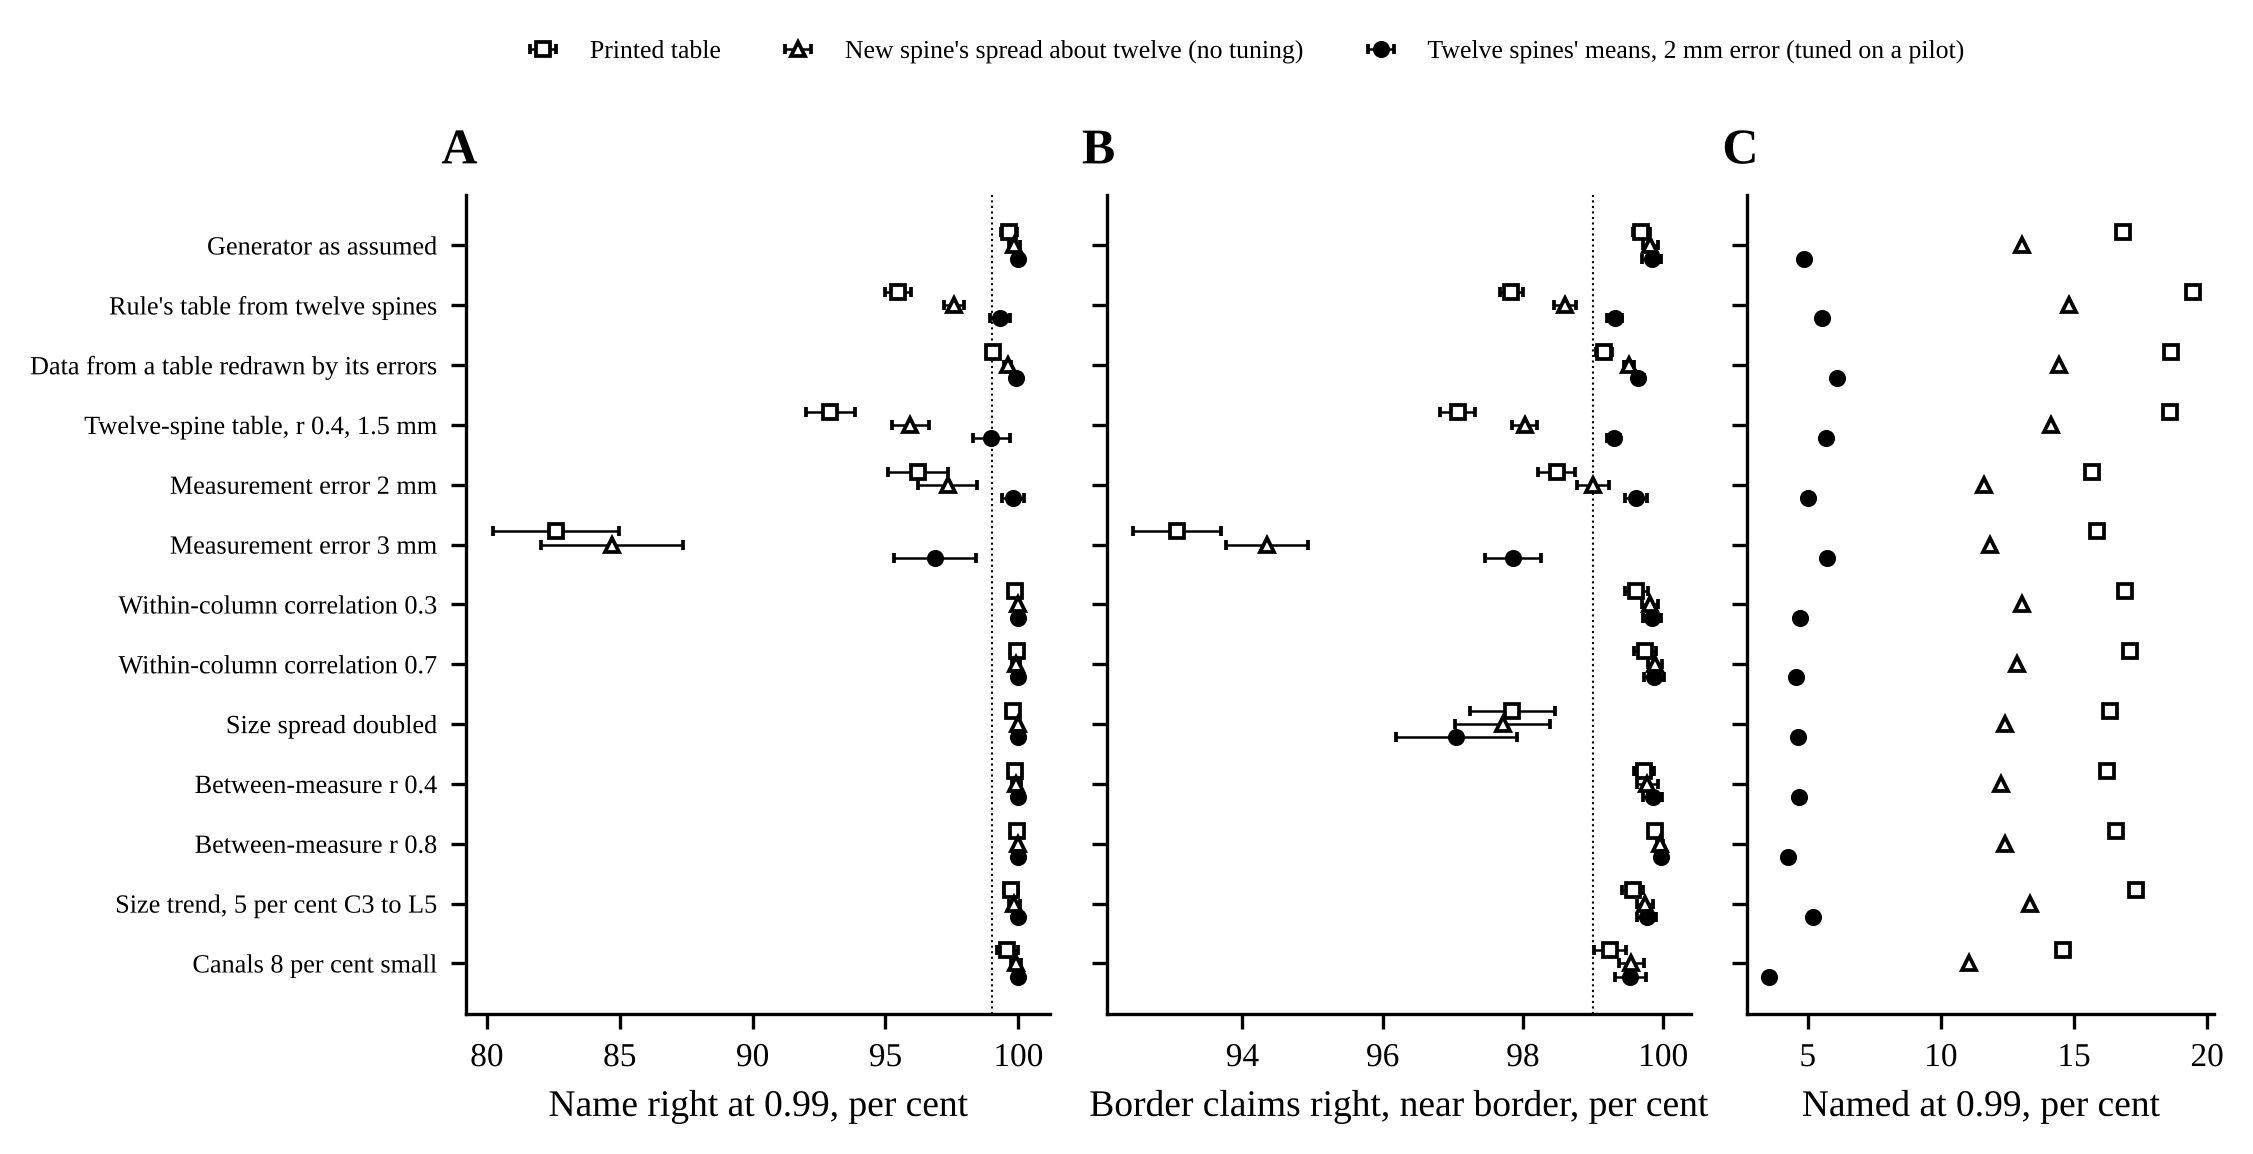

Source data for this figure (header and first rows):
world, rule, bodies, worlds, exact, precision_099, precision_099_se, n_answered_099, errors_099, answered_099, cuts_precision, cuts_decided, cuts_precision_within_two, cuts_precision_within_two_se, cuts_errors_within_two, cuts_n_decided_within_two, cuts_decided_within_two
none, nominal, 1, 1, 0.4669, 0.987, 0.01293, 77, 1, 0.007, 0.9995, 0.7576, 0.9886, 0.001841, 78, 6820, 0.1663
none, nominal, 3, 1, 0.7277, 0.9964, 0.001452, 1685, 6, 0.1685, 0.9997, 0.8616, 0.9969, 0.000599, 53, 16884, 0.4563
none, nominal, 5, 1, 0.8602, 0.9985, 0.0008054, 3275, 5, 0.3639, 0.9998, 0.9177, 0.9988, 0.0003543, 27, 22158, 0.6715
none, nominal, 9, 1, 0.9627, 0.9978, 0.001435, 5066, 11, 0.7237, 0.9999, 0.973, 0.9994, 0.0003273, 13, 22611, 0.9044
none, nominal, 15, 1, 0.9975, 0.9995, 0.000362, 3905, 2, 0.9762, nan, nan, nan, nan, , , nan
none, predictive, 1, 1, 0.4645, 1, 0, 35, 0, 0.003182, 0.9997, 0.7354, 0.9898, 0.001944, 54, 5303, 0.1293
none, predictive, 3, 1, 0.7296, 0.9985, 0.001086, 1303, 2, 0.1303, 0.9998, 0.84, 0.9981, 0.0005322, 27, 14446, 0.3904
none, predictive, 5, 1, 0.8587, 1, 0, 2669, 0, 0.2966, 0.9999, 0.899, 0.9996, 0.0001865, 8, 19989, 0.6057
none, predictive, 9, 1, 0.9624, 0.9987, 0.0008322, 4493, 6, 0.6419, 0.9999, 0.9633, 0.9997, 0.0001775, 7, 21769, 0.8708
none, predictive, 15, 1, 0.9975, 0.9997, 0.0002596, 3856, 1, 0.964, nan, nan, nan, nan, , , nan
none, honest, 1, 1, 0.4596, 1, 0, 10, 0, 0.0009091, 0.9998, 0.7157, 0.9911, 0.002143, 33, 3698, 0.0902
none, honest, 3, 1, 0.7162, 1, 0, 487, 0, 0.0487, 0.9999, 0.8138, 0.9984, 0.0006771, 18, 10956, 0.2961
none, honest, 5, 1, 0.8473, 1, 0, 1656, 0, 0.184, 0.9999, 0.87, 0.9994, 0.0003225, 10, 16350, 0.4955
none, honest, 9, 1, 0.9567, 1, 0, 2911, 0, 0.4159, 1, 0.9339, 1, 0, 0, 19186, 0.7674
none, honest, 15, 1, 0.9975, 1, 0, 3590, 0, 0.8975, nan, nan, nan, nan, , , nan
table_specimens, nominal, 1, 40, 0.4015, 0.9528, 0.01043, 890, 42, 0.01011, 0.9987, 0.7645, 0.9722, 0.001158, 1763, 63490, 0.1936
table_specimens, nominal, 3, 40, 0.6017, 0.9548, 0.002479, 15582, 705, 0.1948, 0.9974, 0.8726, 0.9784, 0.0008447, 3248, 150085, 0.507
table_specimens, nominal, 5, 40, 0.7248, 0.9501, 0.003036, 29183, 1457, 0.4053, 0.9969, 0.9226, 0.9817, 0.0009077, 3381, 185132, 0.7013
table_specimens, nominal, 9, 40, 0.8641, 0.9608, 0.003051, 38355, 1505, 0.6849, 0.9972, 0.9649, 0.989, 0.000756, 1931, 175806, 0.879
table_specimens, nominal, 15, 40, 0.9702, 0.9892, 0.001087, 29912, 322, 0.9347, nan, nan, nan, nan, , , nan
table_specimens, predictive, 1, 40, 0.4008, 0.9687, 0.008034, 447, 14, 0.00508, 0.9993, 0.7427, 0.9807, 0.00108, 958, 49748, 0.1517
table_specimens, predictive, 3, 40, 0.6034, 0.9759, 0.001902, 11862, 286, 0.1483, 0.9985, 0.8519, 0.986, 0.0007564, 1822, 130242, 0.44
table_specimens, predictive, 5, 40, 0.7259, 0.9707, 0.002199, 24442, 716, 0.3395, 0.9981, 0.9066, 0.9882, 0.0007314, 2012, 169886, 0.6435
table_specimens, predictive, 9, 40, 0.8644, 0.972, 0.002468, 34833, 977, 0.622, 0.9981, 0.9563, 0.9923, 0.0006209, 1314, 169945, 0.8497
table_specimens, predictive, 15, 40, 0.9705, 0.9917, 0.0009857, 29340, 243, 0.9169, nan, nan, nan, nan, , , nan
table_specimens, honest, 1, 40, 0.3995, 0.9531, 0.03477, 64, 3, 0.0007273, 0.9996, 0.7193, 0.9857, 0.0009895, 473, 33185, 0.1012
table_specimens, honest, 3, 40, 0.5985, 0.993, 0.00191, 4437, 31, 0.05546, 0.9994, 0.8215, 0.9931, 0.0005412, 672, 96840, 0.3272
table_specimens, honest, 5, 40, 0.72, 0.9918, 0.001029, 14634, 120, 0.2032, 0.9994, 0.8762, 0.9957, 0.0003343, 600, 138774, 0.5257
table_specimens, honest, 9, 40, 0.8583, 0.9891, 0.00121, 24042, 262, 0.4293, 0.9993, 0.93, 0.9969, 0.00029, 463, 151534, 0.7577
table_specimens, honest, 15, 40, 0.9668, 0.9959, 0.0006737, 26310, 109, 0.8222, nan, nan, nan, nan, , , nan
table_levels, nominal, 1, 40, 0.4455, 0.9675, 0.009407, 923, 30, 0.01049, 0.9989, 0.758, 0.9768, 0.001208, 1377, 59428, 0.1812
table_levels, nominal, 3, 40, 0.6903, 0.9905, 0.001014, 14907, 141, 0.1863, 0.999, 0.8654, 0.9916, 0.0005673, 1196, 141879, 0.4793
table_levels, nominal, 5, 40, 0.8189, 0.9917, 0.0009891, 28386, 236, 0.3942, 0.9991, 0.9208, 0.9948, 0.0005511, 952, 182644, 0.6918
table_levels, nominal, 9, 40, 0.9387, 0.9929, 0.001474, 40764, 290, 0.7279, 0.9994, 0.9714, 0.9976, 0.0004093, 432, 180304, 0.9015
table_levels, nominal, 15, 40, 0.9928, 0.9987, 0.0003512, 31020, 39, 0.9694, nan, nan, nan, nan, , , nan
table_levels, predictive, 1, 40, 0.4466, 0.9785, 0.008932, 466, 10, 0.005295, 0.9994, 0.7355, 0.9831, 0.001001, 777, 46009, 0.1403
table_levels, predictive, 3, 40, 0.6928, 0.9959, 0.0006431, 11535, 47, 0.1442, 0.9995, 0.8436, 0.9951, 0.0003847, 595, 121687, 0.4111
table_levels, predictive, 5, 40, 0.8198, 0.9965, 0.0005538, 23723, 82, 0.3295, 0.9995, 0.9029, 0.9971, 0.000342, 486, 165843, 0.6282
table_levels, predictive, 9, 40, 0.9393, 0.9961, 0.0009116, 36977, 143, 0.6603, 0.9996, 0.9626, 0.9986, 0.0002603, 250, 174319, 0.8716
table_levels, predictive, 15, 40, 0.9932, 0.999, 0.0003271, 30667, 30, 0.9583, nan, nan, nan, nan, , , nan
table_levels, honest, 1, 40, 0.4418, 0.9829, 0.01134, 117, 2, 0.00133, 0.9996, 0.7152, 0.9839, 0.00103, 518, 32248, 0.09832
table_levels, honest, 3, 40, 0.687, 0.9992, 0.0003927, 4871, 4, 0.06089, 0.9997, 0.8168, 0.9965, 0.0003908, 327, 92811, 0.3136
table_levels, honest, 5, 40, 0.8147, 0.9995, 0.0002339, 15137, 8, 0.2102, 0.9998, 0.874, 0.9986, 0.0002024, 196, 136920, 0.5186
table_levels, honest, 9, 40, 0.9378, 0.9996, 0.0001736, 26087, 10, 0.4658, 0.9999, 0.9369, 0.9996, 0.0001046, 56, 156377, 0.7819
table_levels, honest, 15, 40, 0.9925, 0.9997, 0.0001808, 28802, 8, 0.9001, nan, nan, nan, nan, , , nan
combined, nominal, 1, 20, 0.3821, 0.9221, 0.01012, 462, 36, 0.0105, 0.9982, 0.7653, 0.9634, 0.001975, 1193, 32565, 0.1986
combined, nominal, 3, 20, 0.5637, 0.9293, 0.004591, 7449, 527, 0.1862, 0.9966, 0.8714, 0.9707, 0.001227, 2170, 74031, 0.5002
combined, nominal, 5, 20, 0.6791, 0.9241, 0.00455, 13839, 1051, 0.3844, 0.9955, 0.9193, 0.9733, 0.001189, 2423, 90816, 0.688
combined, nominal, 9, 20, 0.8226, 0.9383, 0.004513, 18148, 1120, 0.6481, 0.9955, 0.96, 0.9821, 0.00107, 1547, 86293, 0.8629
combined, nominal, 15, 20, 0.9534, 0.9829, 0.001419, 14458, 247, 0.9036, nan, nan, nan, nan, , , nan
combined, predictive, 1, 20, 0.3813, 0.9422, 0.01248, 225, 13, 0.005114, 0.999, 0.7432, 0.9736, 0.001642, 677, 25604, 0.1561
combined, predictive, 3, 20, 0.5645, 0.9593, 0.003508, 5648, 230, 0.1412, 0.998, 0.8512, 0.9803, 0.0008904, 1268, 64266, 0.4342
combined, predictive, 5, 20, 0.6811, 0.9522, 0.003773, 11513, 550, 0.3198, 0.9971, 0.9033, 0.9817, 0.0008958, 1522, 83134, 0.6298
combined, predictive, 9, 20, 0.8235, 0.9553, 0.003897, 16272, 728, 0.5811, 0.9968, 0.9503, 0.987, 0.0008515, 1077, 83009, 0.8301
combined, predictive, 15, 20, 0.9538, 0.9849, 0.001449, 14100, 213, 0.8812, nan, nan, nan, nan, , , nan
combined, honest, 1, 20, 0.3842, 1, 0, 27, 0, 0.0006136, 0.9995, 0.7197, 0.9828, 0.001472, 296, 17185, 0.1048
combined, honest, 3, 20, 0.5756, 0.9899, 0.003554, 2272, 23, 0.0568, 0.9994, 0.8223, 0.9929, 0.0004676, 340, 48084, 0.3249
combined, honest, 5, 20, 0.6926, 0.99, 0.00187, 7126, 71, 0.1979, 0.9993, 0.8747, 0.9946, 0.0004753, 370, 68202, 0.5167
combined, honest, 9, 20, 0.8304, 0.984, 0.002316, 11349, 182, 0.4053, 0.999, 0.9255, 0.9953, 0.0005762, 346, 74247, 0.7425
combined, honest, 15, 20, 0.9539, 0.9937, 0.0009778, 12615, 80, 0.7884, nan, nan, nan, nan, , , nan
... 153 more rows
